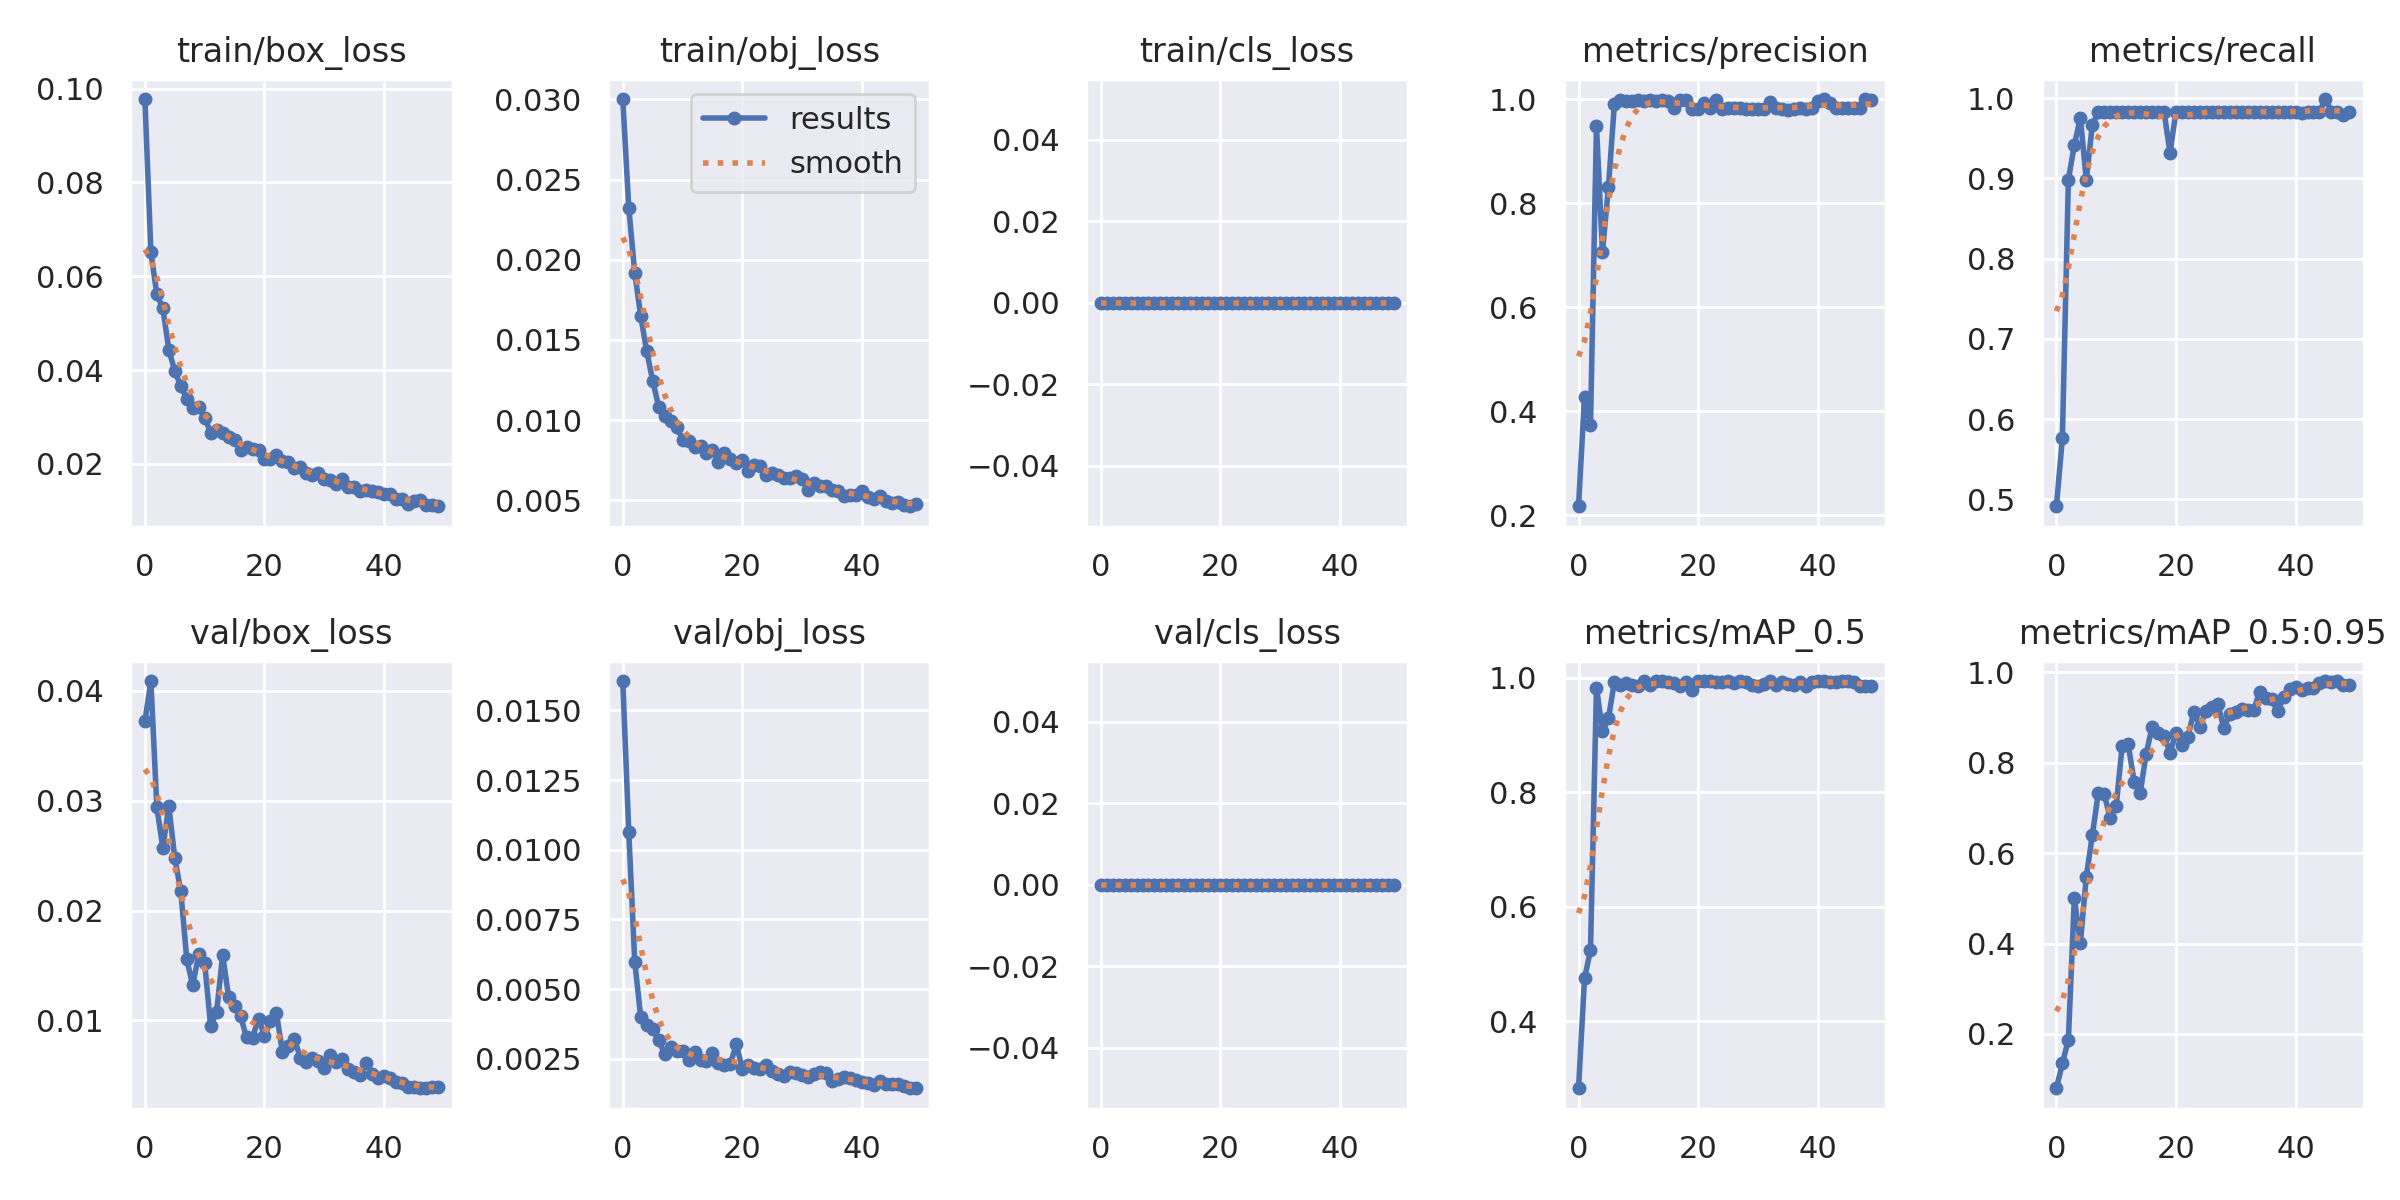

The data file committed next to this chart (first rows):
epoch, train/box_loss, train/obj_loss, train/cls_loss, metrics/precision, metrics/recall, metrics/mAP_0.5, metrics/mAP_0.5:0.95, val/box_loss, val/obj_loss, val/cls_loss, x/lr0, x/lr1, x/lr2
0, 0.09776, 0.03002, 0, 0.2175, 0.4915, 0.283, 0.08004, 0.03721, 0.01606, 0, 0.07075, 0.00325, 0.00325
1, 0.06516, 0.02325, 0, 0.4282, 0.5763, 0.4749, 0.1351, 0.04088, 0.01066, 0, 0.04062, 0.006453, 0.006453
2, 0.05613, 0.01919, 0, 0.3727, 0.8983, 0.524, 0.1873, 0.02938, 0.005987, 0, 0.01036, 0.009524, 0.009524
3, 0.05318, 0.0165, 0, 0.9487, 0.9414, 0.9831, 0.5003, 0.02571, 0.003999, 0, 0.009406, 0.009406, 0.009406
4, 0.04436, 0.0143, 0, 0.7057, 0.9756, 0.9071, 0.4009, 0.02951, 0.0037, 0, 0.009406, 0.009406, 0.009406
5, 0.03975, 0.01247, 0, 0.8305, 0.8983, 0.9295, 0.5473, 0.02474, 0.003554, 0, 0.009208, 0.009208, 0.009208
6, 0.0366, 0.01085, 0, 0.9904, 0.9661, 0.9932, 0.6389, 0.02178, 0.003183, 0, 0.00901, 0.00901, 0.00901
7, 0.03389, 0.01027, 0, 0.9972, 0.983, 0.9873, 0.7319, 0.01557, 0.002668, 0, 0.008812, 0.008812, 0.008812
8, 0.03186, 0.00994, 0, 0.9972, 0.983, 0.9917, 0.73, 0.01319, 0.002919, 0, 0.008614, 0.008614, 0.008614
9, 0.03215, 0.009598, 0, 0.996, 0.983, 0.9883, 0.6775, 0.01602, 0.002769, 0, 0.008416, 0.008416, 0.008416
10, 0.02985, 0.008785, 0, 0.9976, 0.983, 0.9857, 0.7048, 0.01519, 0.002794, 0, 0.008218, 0.008218, 0.008218
11, 0.02665, 0.008712, 0, 0.9964, 0.983, 0.9947, 0.8368, 0.009469, 0.002474, 0, 0.00802, 0.00802, 0.00802
12, 0.02729, 0.008325, 0, 0.9987, 0.983, 0.9877, 0.8412, 0.01077, 0.002729, 0, 0.007822, 0.007822, 0.007822
13, 0.0266, 0.008382, 0, 0.9972, 0.983, 0.9941, 0.7578, 0.01596, 0.002451, 0, 0.007624, 0.007624, 0.007624
14, 0.02565, 0.007925, 0, 0.9985, 0.983, 0.9945, 0.7322, 0.01216, 0.002405, 0, 0.007426, 0.007426, 0.007426
15, 0.025, 0.008151, 0, 0.9967, 0.983, 0.9931, 0.818, 0.01136, 0.002694, 0, 0.007228, 0.007228, 0.007228
16, 0.02301, 0.007413, 0, 0.9821, 0.983, 0.9911, 0.8787, 0.01038, 0.002351, 0, 0.00703, 0.00703, 0.00703
17, 0.02363, 0.007963, 0, 0.9985, 0.983, 0.9866, 0.8665, 0.008453, 0.002273, 0, 0.006832, 0.006832, 0.006832
18, 0.02321, 0.007567, 0, 0.9981, 0.983, 0.993, 0.859, 0.008451, 0.002328, 0, 0.006634, 0.006634, 0.006634
19, 0.02293, 0.007303, 0, 0.9804, 0.9322, 0.9786, 0.8216, 0.01017, 0.003017, 0, 0.006436, 0.006436, 0.006436
20, 0.02108, 0.007516, 0, 0.9811, 0.983, 0.9942, 0.8658, 0.008575, 0.002136, 0, 0.006238, 0.006238, 0.006238
21, 0.02102, 0.006817, 0, 0.9929, 0.983, 0.9947, 0.8388, 0.009911, 0.002271, 0, 0.00604, 0.00604, 0.00604
22, 0.02196, 0.007205, 0, 0.9828, 0.983, 0.9941, 0.857, 0.01068, 0.002168, 0, 0.005842, 0.005842, 0.005842
23, 0.02063, 0.007157, 0, 0.999, 0.983, 0.9921, 0.9128, 0.007124, 0.002134, 0, 0.005644, 0.005644, 0.005644
24, 0.02038, 0.006594, 0, 0.9814, 0.983, 0.9923, 0.8793, 0.007657, 0.00229, 0, 0.005446, 0.005446, 0.005446
25, 0.01915, 0.006719, 0, 0.9827, 0.983, 0.9945, 0.9136, 0.008329, 0.002069, 0, 0.005248, 0.005248, 0.005248
26, 0.01939, 0.006592, 0, 0.9818, 0.983, 0.9917, 0.9223, 0.006628, 0.001965, 0, 0.00505, 0.00505, 0.00505
27, 0.01816, 0.006376, 0, 0.9827, 0.983, 0.9945, 0.9292, 0.006247, 0.001899, 0, 0.004852, 0.004852, 0.004852
28, 0.01761, 0.006378, 0, 0.9816, 0.983, 0.9922, 0.8764, 0.006617, 0.002021, 0, 0.004654, 0.004654, 0.004654
29, 0.01813, 0.006518, 0, 0.9814, 0.983, 0.9877, 0.9078, 0.00632, 0.002008, 0, 0.004456, 0.004456, 0.004456
30, 0.01676, 0.006303, 0, 0.9805, 0.983, 0.9857, 0.9124, 0.005703, 0.001914, 0, 0.004258, 0.004258, 0.004258
31, 0.01657, 0.005633, 0, 0.9812, 0.983, 0.9892, 0.9177, 0.006884, 0.001847, 0, 0.00406, 0.00406, 0.00406
32, 0.01582, 0.006058, 0, 0.9949, 0.983, 0.9941, 0.9164, 0.006199, 0.001942, 0, 0.003862, 0.003862, 0.003862
33, 0.01669, 0.005897, 0, 0.9828, 0.983, 0.9877, 0.916, 0.006466, 0.002035, 0, 0.003664, 0.003664, 0.003664
34, 0.01506, 0.00592, 0, 0.9817, 0.983, 0.9927, 0.957, 0.005599, 0.002002, 0, 0.003466, 0.003466, 0.003466
35, 0.0151, 0.005629, 0, 0.9788, 0.983, 0.9894, 0.9439, 0.005269, 0.001716, 0, 0.003268, 0.003268, 0.003268
36, 0.01423, 0.005555, 0, 0.9813, 0.983, 0.9882, 0.9405, 0.00508, 0.00176, 0, 0.00307, 0.00307, 0.00307
37, 0.01446, 0.005304, 0, 0.9822, 0.983, 0.9924, 0.914, 0.0061, 0.001834, 0, 0.002872, 0.002872, 0.002872
38, 0.01429, 0.005362, 0, 0.9814, 0.983, 0.986, 0.9447, 0.005176, 0.001794, 0, 0.002674, 0.002674, 0.002674
39, 0.01399, 0.005318, 0, 0.9818, 0.983, 0.9927, 0.9625, 0.004779, 0.001746, 0, 0.002476, 0.002476, 0.002476
40, 0.01361, 0.00559, 0, 0.9968, 0.983, 0.9947, 0.9676, 0.004971, 0.001661, 0, 0.002278, 0.002278, 0.002278
41, 0.0136, 0.005191, 0, 1, 0.9809, 0.9944, 0.9606, 0.004757, 0.001639, 0, 0.00208, 0.00208, 0.00208
42, 0.01261, 0.0051, 0, 0.9933, 0.983, 0.9937, 0.9653, 0.004425, 0.001544, 0, 0.001882, 0.001882, 0.001882
43, 0.01251, 0.005278, 0, 0.9819, 0.983, 0.9938, 0.9645, 0.004341, 0.001707, 0, 0.001684, 0.001684, 0.001684
44, 0.0114, 0.004972, 0, 0.9818, 0.983, 0.9942, 0.9769, 0.003963, 0.001585, 0, 0.001486, 0.001486, 0.001486
45, 0.0121, 0.004849, 0, 0.9833, 0.9989, 0.994, 0.9803, 0.003957, 0.001601, 0, 0.001288, 0.001288, 0.001288
46, 0.01228, 0.004894, 0, 0.9821, 0.983, 0.9934, 0.9792, 0.003886, 0.001599, 0, 0.00109, 0.00109, 0.00109
47, 0.01115, 0.004732, 0, 0.9818, 0.983, 0.9864, 0.98, 0.003836, 0.00151, 0, 0.000892, 0.000892, 0.000892
48, 0.0113, 0.004634, 0, 1, 0.9788, 0.9867, 0.9726, 0.003927, 0.001467, 0, 0.000694, 0.000694, 0.000694
49, 0.01097, 0.004752, 0, 0.9977, 0.983, 0.9867, 0.9709, 0.00396, 0.001443, 0, 0.000496, 0.000496, 0.000496
